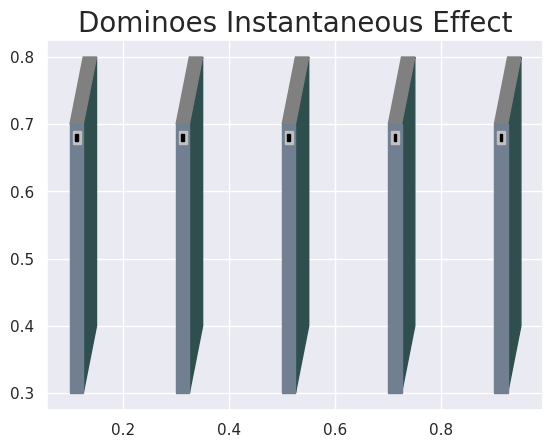

The matplotlib source for this figure: (Note: this script raises an exception after producing the figure.)

#     ________
#            /
#      \    /
#       \  /
#        \/

import numpy as np
import textwrap
import matplotlib.pyplot as plt
import seaborn as sns

sns.set(style='darkgrid')

plt.title(textwrap.fill('Dominoes Instantaneous Effect', 50), fontsize=20)
for i in [0.1, 0.3, 0.5, 0.7, 0.9]:

    # plt.plot(i * np.ones(100), np.linspace(0.3, 0.7, 100), c='slategray')
    # plt.plot((i + 0.025) * np.ones(100), np.linspace(0.3, 0.7, 100), c='slategray')
    # plt.plot(np.linspace(i, (i + 0.025), 100), 0.3 * np.ones(100), c='slategray')
    # plt.plot(np.linspace(i, (i + 0.025), 100), 0.7 * np.ones(100), c='slategray')

    # plt.plot(np.linspace((i + 0.025), (i + 0.05), 100), np.linspace(0.7, 0.8, 100), c='darkslategray')
    # plt.plot(np.linspace((i + 0.025), (i + 0.05), 100), np.linspace(0.3, 0.4, 100), c='darkslategray')
    # plt.plot((i + 0.05) * np.ones(100), np.linspace(0.4, 0.8, 100), c='darkslategray')
    plt.fill(np.hstack((np.linspace((i + 0.025), (i + 0.05), 100), np.linspace((i + 0.025), (i + 0.05), 100)[::-1])),
             np.hstack((np.linspace(0.7, 0.8, 100), np.linspace(0.3, 0.4, 100)[::-1])), c='darkslategray')

    # plt.plot(np.linspace(i, (i + 0.025), 100), np.linspace(0.7, 0.8, 100), c='slategray')
    # plt.plot(np.linspace((i + 0.025), (i + 0.05), 100), 0.8 * np.ones(100), c='slategray')
    plt.fill(np.hstack((np.linspace(i, (i + 0.025), 100), np.linspace((i + 0.025), (i + 0.05), 100)[::-1])),
             np.hstack((np.linspace(0.7, 0.8, 100), np.linspace(0.7, 0.8, 100)[::-1])), c='gray')

    plt.fill(np.hstack((i * np.ones(100), (i + 0.025) * np.ones(100))),
             np.hstack((np.linspace(0.7, 0.3, 100), np.linspace(0.3, 0.7, 100))), c='slategray')
    plt.fill(np.hstack(((i + 0.005) * np.ones(100), (i + 0.02) * np.ones(100))),
             np.hstack((np.linspace(0.69, 0.67, 100), np.linspace(0.67, 0.69, 100))), c='silver')
    plt.fill(np.hstack(((i + 0.01) * np.ones(100), (i + 0.015) * np.ones(100))),
             np.hstack((np.linspace(0.685, 0.675, 100), np.linspace(0.675, 0.685, 100))), c='black')

plt.plot(np.linspace(0.1125, 0.9125, 100), 0.68 * np.ones(100), c='black', LineWidth=2)
plt.plot(np.linspace(0.1375, 0.9375, 100), 0.78 * np.ones(100), c='black', LineWidth=2, zorder=0)
plt.plot(np.linspace(0.025, 0.1, 100), 0.75 * np.ones(100), c='black', LineWidth=2)
plt.plot(np.linspace(0.0875, 0.1, 100), np.linspace(0.76, 0.75, 100), c='black', LineWidth=2)
plt.plot(np.linspace(0.0875, 0.1, 100), np.linspace(0.74, 0.75, 100), c='black', LineWidth=2)
plt.grid(b=None)
plt.yticks([0], '')
plt.xticks([0], '')
plt.xlim(0, 1.025)
plt.ylim(0, 1)
plt.show()

plt.title(textwrap.fill('Dominoes Lagged Effect', 50), fontsize=20)
for i in [0.1, 0.3, 0.5, 0.7, 0.9]:

    # plt.plot(i * np.ones(100), np.linspace(0.3, 0.7, 100), c='slategray')
    # plt.plot((i + 0.025) * np.ones(100), np.linspace(0.3, 0.7, 100), c='slategray')
    # plt.plot(np.linspace(i, (i + 0.025), 100), 0.3 * np.ones(100), c='slategray')
    # plt.plot(np.linspace(i, (i + 0.025), 100), 0.7 * np.ones(100), c='slategray')

    # plt.plot(np.linspace((i + 0.025), (i + 0.05), 100), np.linspace(0.7, 0.8, 100), c='darkslategray')
    # plt.plot(np.linspace((i + 0.025), (i + 0.05), 100), np.linspace(0.3, 0.4, 100), c='darkslategray')
    # plt.plot((i + 0.05) * np.ones(100), np.linspace(0.4, 0.8, 100), c='darkslategray')
    plt.fill(np.hstack((np.linspace((i + 0.025), (i + 0.05), 100), np.linspace((i + 0.025), (i + 0.05), 100)[::-1])),
             np.hstack((np.linspace(0.7, 0.8, 100), np.linspace(0.3, 0.4, 100)[::-1])), c='darkslategray')

    # plt.plot(np.linspace(i, (i + 0.025), 100), np.linspace(0.7, 0.8, 100), c='slategray')
    # plt.plot(np.linspace((i + 0.025), (i + 0.05), 100), 0.8 * np.ones(100), c='slategray')
    plt.fill(np.hstack((np.linspace(i, (i + 0.025), 100), np.linspace((i + 0.025), (i + 0.05), 100)[::-1])),
             np.hstack((np.linspace(0.7, 0.8, 100), np.linspace(0.7, 0.8, 100)[::-1])), c='gray')

    plt.fill(np.hstack((i * np.ones(100), (i + 0.025) * np.ones(100))),
             np.hstack((np.linspace(0.7, 0.3, 100), np.linspace(0.3, 0.7, 100))), c='slategray')
    # plt.fill(np.hstack(((i + 0.005) * np.ones(100), (i + 0.02) * np.ones(100))),
    #          np.hstack((np.linspace(0.69, 0.67, 100), np.linspace(0.67, 0.69, 100))), c='silver')
    # plt.fill(np.hstack(((i + 0.01) * np.ones(100), (i + 0.015) * np.ones(100))),
    #          np.hstack((np.linspace(0.685, 0.675, 100), np.linspace(0.675, 0.685, 100))), c='black')

# plt.plot(np.linspace(0.1125, 0.9125, 100), 0.68 * np.ones(100), c='black', LineWidth=2)
plt.plot(np.linspace(0.025, 0.1, 100), 0.75 * np.ones(100), c='black', LineWidth=2)
plt.plot(np.linspace(0.0875, 0.1, 100), np.linspace(0.76, 0.75, 100), c='black', LineWidth=2)
plt.plot(np.linspace(0.0875, 0.1, 100), np.linspace(0.74, 0.75, 100), c='black', LineWidth=2)
plt.grid(b=None)
plt.yticks([0], '')
plt.xticks([0], '')
plt.xlim(0, 1.025)
plt.ylim(0, 1)
plt.show()

# frequency refresher

np.random.seed(0)

time = np.linspace(0, 5 * np.pi, 1001)
high_freq = np.sin(5 * time + np.random.uniform(0, 2 * np.pi))
low_freq = np.sin(time + np.random.uniform(0, 2 * np.pi))

plt.figure(figsize=[6.4, 3.8])
plt.title('High Frequency Structure', fontsize=16)
plt.plot(time, high_freq)
plt.yticks([-1, 0, 1], ['-1', '0', '1'])
plt.xticks([0, np.pi, 2 * np.pi, 3 * np.pi, 4 * np.pi, 5 * np.pi],
           ['0', r'$\pi$', r'$2\pi$', r'$3\pi$', r'$4\pi$', r'$5\pi$'])
plt.savefig('/home/<user>/Desktop/Cole/Cole Documents/3rd Year PhD Presentation/High_freq')
plt.show()

plt.figure(figsize=[6.4, 3.8])
plt.title('Low Frequency Structure', fontsize=16)
plt.plot(time, low_freq)
plt.yticks([-1, 0, 1], ['-1', '0', '1'])
plt.xticks([0, np.pi, 2 * np.pi, 3 * np.pi, 4 * np.pi, 5 * np.pi],
           ['0', r'$\pi$', r'$2\pi$', r'$3\pi$', r'$4\pi$', r'$5\pi$'])
plt.savefig('/home/<user>/Desktop/Cole/Cole Documents/3rd Year PhD Presentation/Low_freq')
plt.show()

plt.figure(figsize=[6.4, 3.8])
plt.title('High Amplitude Structure', fontsize=16)
plt.plot(time, 5 * low_freq)
plt.yticks([-5, -4, -3, -2, -1, 0, 1, 2, 3, 4, 5],
           ['-5', '-4', '-3', '-2', '-1', '0', '1', '2', '3', '4', '5'])
plt.xticks([0, np.pi, 2 * np.pi, 3 * np.pi, 4 * np.pi, 5 * np.pi],
           ['0', r'$\pi$', r'$2\pi$', r'$3\pi$', r'$4\pi$', r'$5\pi$'])
plt.savefig('/home/<user>/Desktop/Cole/Cole Documents/3rd Year PhD Presentation/High_amp')
plt.show()

plt.figure(figsize=[6.4, 3.8])
plt.title('Low Amplitude Structure', fontsize=16)
plt.plot(time, low_freq)
plt.yticks([-5, -4, -3, -2, -1, 0, 1, 2, 3, 4, 5],
           ['-5', '-4', '-3', '-2', '-1', '0', '1', '2', '3', '4', '5'])
plt.xticks([0, np.pi, 2 * np.pi, 3 * np.pi, 4 * np.pi, 5 * np.pi],
           ['0', r'$\pi$', r'$2\pi$', r'$3\pi$', r'$4\pi$', r'$5\pi$'])
plt.ylim(-5.5, 5.5)
plt.savefig('/home/<user>/Desktop/Cole/Cole Documents/3rd Year PhD Presentation/Low_amp')
plt.show()
